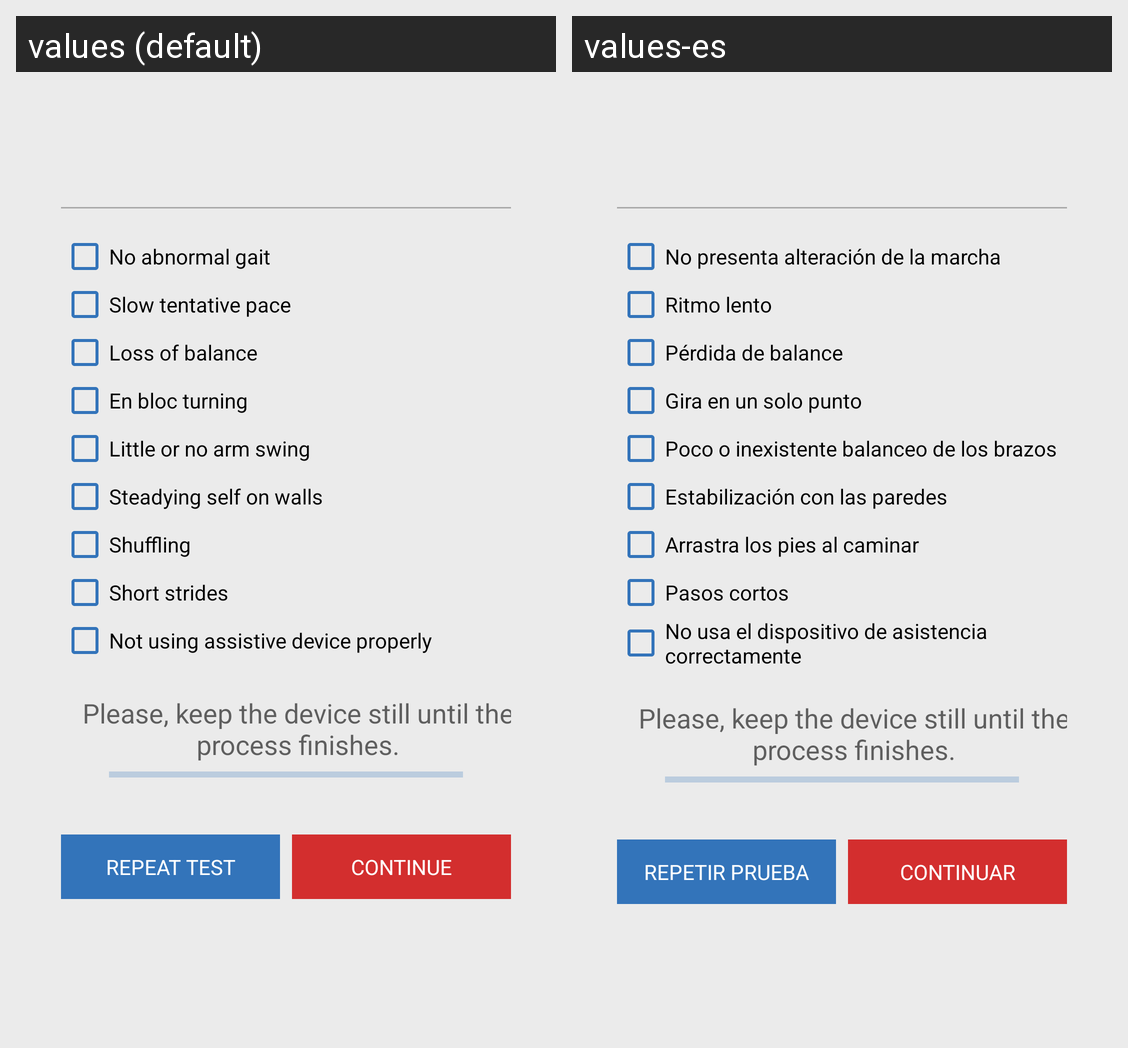

Locale-by-locale string values for the Android screen shown in this grid:
Android screen res/layout/walking_test_evaluation_list.xml rendered under 2 locales, left to right: values (default), values-es. Device: Nexus 5 (rendered at 1080×1920; each locale shown at half size, 540×960, under a caption strip naming it); theme AppTheme.
Strings drawn on this screen, with the default value and each locale's value (text and hints the layout hard-codes, and strings that could not be matched under every locale, appear in the picture but are not listed):

walking_question_one
  values: No abnormal gait
  values-es: No presenta alteración de la marcha

walking_question_two
  values: Slow tentative pace
  values-es: Ritmo lento

walking_question_three
  values: Loss of balance
  values-es: Pérdida de balance

walking_question_four
  values: En bloc turning
  values-es: Gira en un solo punto

walking_question_five
  values: Little or no arm swing
  values-es: Poco o inexistente balanceo de los brazos

walking_question_six
  values: Steadying self on walls
  values-es: Estabilización con las paredes

walking_question_seven
  values: Shuffling
  values-es: Arrastra los pies al caminar

walking_question_eight
  values: Short strides
  values-es: Pasos cortos

walking_question_nine
  values: Not using assistive device properly
  values-es: No usa el dispositivo de asistencia correctamente

storing_warning
  values: Please, keep the device still until the process finishes.
  values-es: Please, keep the device still until the process finishes.  [not translated; the default value is used]

button_repeat
  values: Repeat test
  values-es: Repetir prueba

button_continue
  values: Continue
  values-es: Continuar
